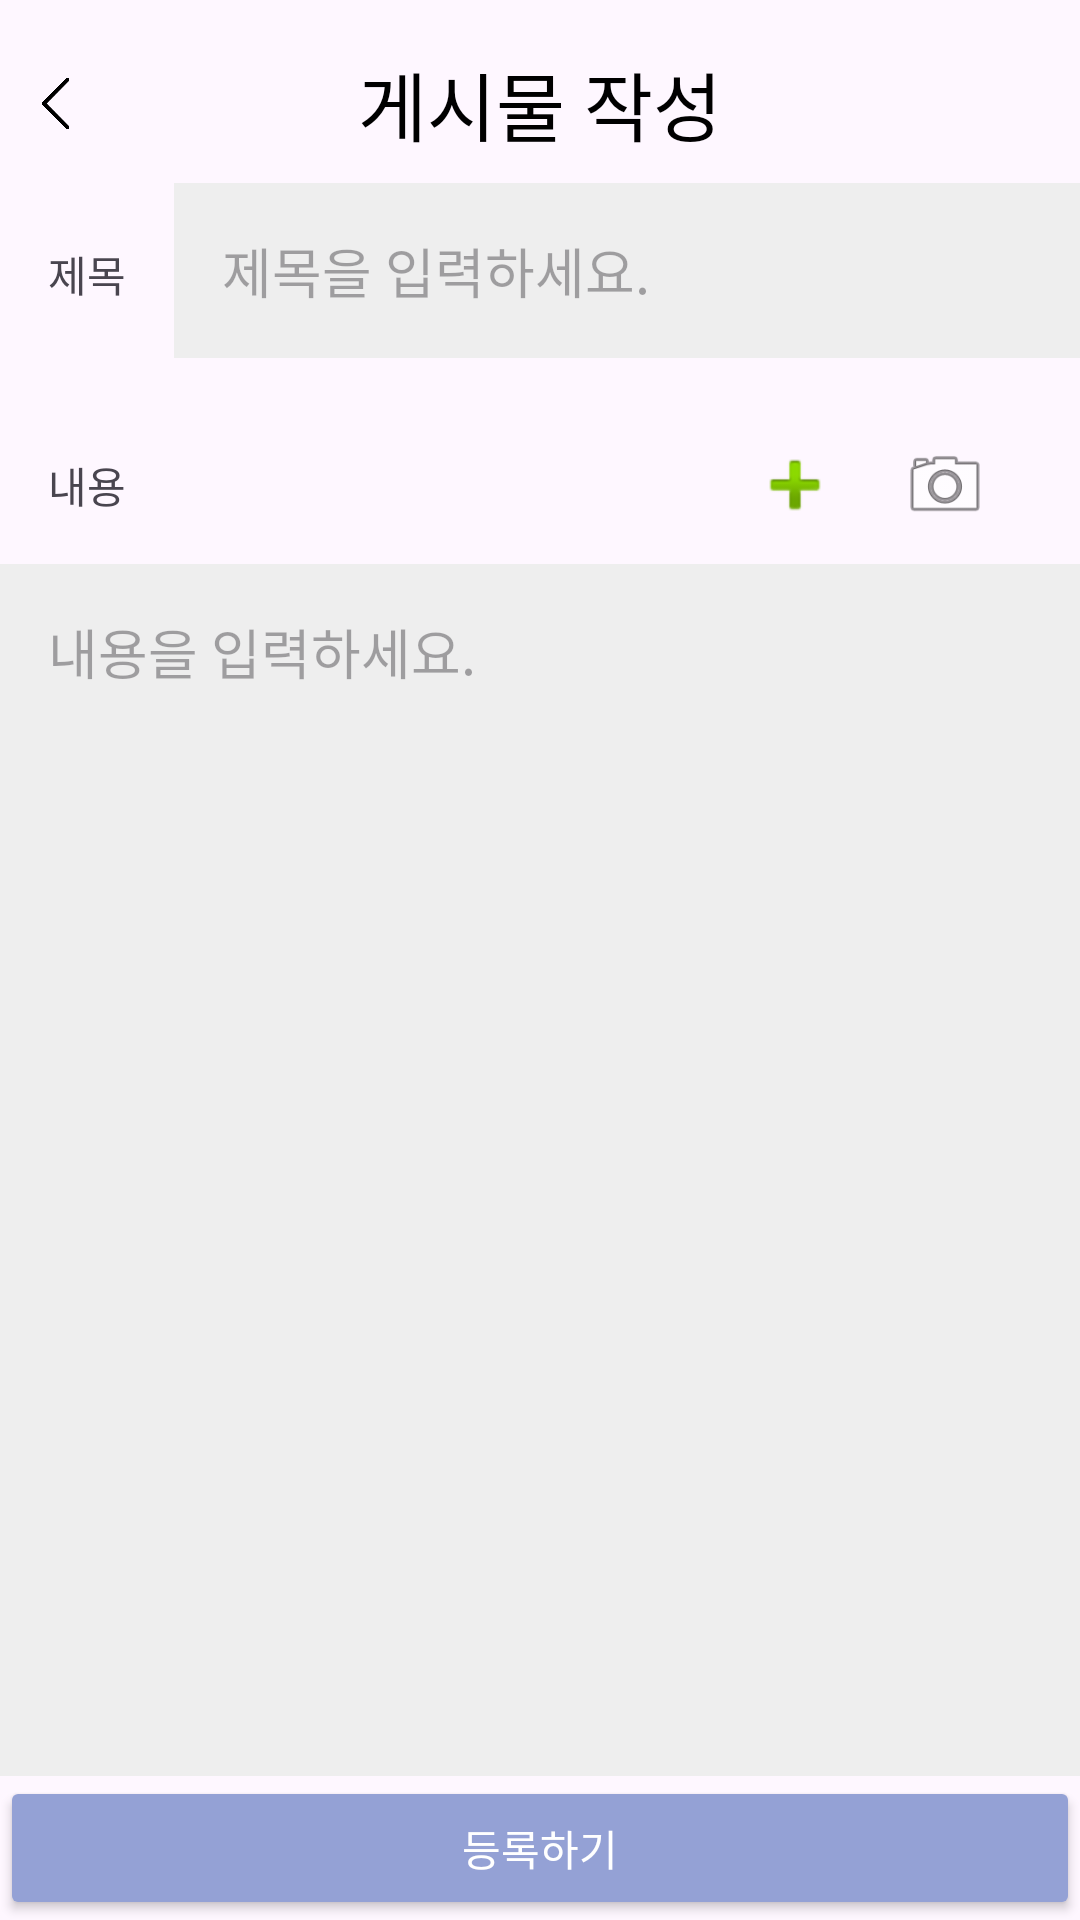

Here is an Android app screen rendered from its layout file. Give the layout XML and the strings, colors and styles it references.
<!-- AndroidManifest.xml: application theme Theme.SfProject -->
<!-- res/layout/activity_post_create.xml -->
<?xml version="1.0" encoding="utf-8"?>
<androidx.constraintlayout.widget.ConstraintLayout xmlns:android="http://schemas.android.com/apk/res/android"
    xmlns:app="http://schemas.android.com/apk/res-auto"
    xmlns:tools="http://schemas.android.com/tools"
    android:layout_width="match_parent"
    android:layout_height="match_parent"
    tools:context=".Post_CreateActivity">


    

    <TextView
        android:id="@+id/appName"
        android:layout_width="199dp"
        android:layout_height="53dp"
        android:layout_marginTop="8dp"
        android:gravity="center"
        android:text="게시물 작성"
        android:textColor="@color/black"
        android:textSize="25dp"
        app:layout_constraintEnd_toEndOf="parent"
        app:layout_constraintStart_toStartOf="parent"
        app:layout_constraintTop_toTopOf="parent" />

    

    <ImageView
        android:id="@+id/img_back"
        android:layout_width="17dp"
        android:layout_height="29dp"
        android:layout_marginTop="20dp"
        android:clickable="true"
        android:onClick="goToMainActivity"
        app:layout_constraintStart_toStartOf="parent"
        app:layout_constraintTop_toTopOf="parent"
        android:layout_marginLeft="10dp"
        app:srcCompat="@drawable/back_img" />




    <LinearLayout
        android:layout_width="match_parent"
        android:layout_height="0dp"
        app:layout_constraintTop_toBottomOf="@+id/appName"
        app:layout_constraintBottom_toBottomOf="parent"
        android:orientation="vertical"
        >



        <LinearLayout
            android:layout_width="match_parent"
            android:layout_height="wrap_content"
            android:orientation="horizontal">

            <TextView
                android:layout_width="wrap_content"
                android:layout_height="wrap_content"
                android:padding="16dp"
                android:text="제목"/>

            <EditText
                android:id="@+id/title_et"
                android:padding="16dp"
                android:background="#eeeeee"
                android:layout_width="match_parent"
                android:layout_height="wrap_content"
                android:layout_weight="1"
                android:hint="제목을 입력하세요."
                />

        </LinearLayout>


        <androidx.constraintlayout.widget.ConstraintLayout
            android:layout_width="match_parent"
            android:layout_height="wrap_content"
            android:layout_marginTop="16dp"
            app:layout_constraintTop_toBottomOf="@+id/content_et">

            <TextView
                android:layout_width="wrap_content"
                android:layout_height="wrap_content"
                android:padding="16dp"
                android:text="내용"
                app:layout_constraintBottom_toBottomOf="parent"
                app:layout_constraintStart_toStartOf="parent"
                app:layout_constraintTop_toTopOf="parent"
                android:id="@+id/contentLabel"/>


            <Button
                android:id="@+id/customButton_popup"
                android:layout_width="30dp"
                android:layout_height="30dp"
                android:layout_marginEnd="80dp"
                android:background="@android:drawable/ic_input_add"
                android:padding="16dp"
                app:layout_constraintBottom_toBottomOf="parent"
                app:layout_constraintEnd_toEndOf="parent"
                app:layout_constraintTop_toTopOf="parent" />

            <Button
                android:id="@+id/customButton"
                android:layout_width="30dp"
                android:layout_height="30dp"
                android:layout_marginEnd="30dp"
                android:background="@android:drawable/ic_menu_camera"
                android:padding="16dp"
                app:layout_constraintBottom_toBottomOf="parent"
                app:layout_constraintEnd_toEndOf="parent"
                app:layout_constraintTop_toTopOf="parent" />
        </androidx.constraintlayout.widget.ConstraintLayout>

        <EditText
            android:id="@+id/content_et"
            android:padding="16dp"
            android:layout_width="match_parent"
            android:layout_height="match_parent"
            android:layout_weight="1"
            android:background="#eeeeee"
            android:hint="내용을 입력하세요."
            android:gravity="top"
            />

        <Button
            android:id="@+id/reg_button"
            android:layout_width="match_parent"
            android:layout_height="wrap_content"
            android:text="등록하기"
            android:textColor="#FFFFFF"
            android:backgroundTint="@color/skyBlue"
            />




    </LinearLayout>

</androidx.constraintlayout.widget.ConstraintLayout>
<!-- resources referenced by this layout -->
<resources>
  <color name="black">#FF000000</color>
  <color name="skyBlue">#94A1D5</color>
  <!-- drawable back_img: png bitmap (drawable, 94525 bytes) -->
  <style name="Theme.SfProject" parent="Base.Theme.SfProject" />
  <style name="Base.Theme.SfProject" parent="Theme.Material3.DayNight.NoActionBar">
          <item name="android:windowLightStatusBar">true</item>
          <item name="android:statusBarColor">#EFEFEF</item>
      </style>
</resources>
